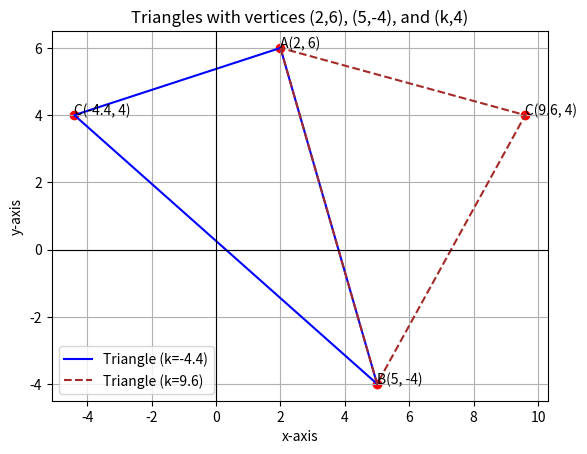

Here is the Python script that generated this plot:
import matplotlib.pyplot as plt

# Common vertices
A = (2, 6)
B = (5, -4)

# Two cases for k
k1 = -4.4
k2 = 9.6

C1 = (k1, 4)
C2 = (k2, 4)

# Plot first triangle (k = -4.4)
x1 = [A[0], B[0], C1[0], A[0]]
y1 = [A[1], B[1], C1[1], A[1]]
plt.plot(x1, y1, color='blue', label='Triangle (k=-4.4)')
plt.scatter(*A, color='red')
plt.scatter(*B, color='red')
plt.scatter(*C1, color='red')
plt.text(A[0], A[1], f"A{A}")
plt.text(B[0], B[1], f"B{B}")
plt.text(C1[0], C1[1], f"C{C1}")

# Plot second triangle (k = 9.6)
x2 = [A[0], B[0], C2[0], A[0]]
y2 = [A[1], B[1], C2[1], A[1]]
plt.plot(x2, y2, color='brown', linestyle='--', label='Triangle (k=9.6)')
plt.scatter(*C2, color='red')
plt.text(C2[0], C2[1], f"C{C2}")

# Axis labels and title
plt.xlabel("x-axis")
plt.ylabel("y-axis")
plt.title("Triangles with vertices (2,6), (5,-4), and (k,4)")
plt.legend()
plt.grid(True)
plt.axhline(0, color='black', linewidth=0.8)
plt.axvline(0, color='black', linewidth=0.8)

plt.show()
